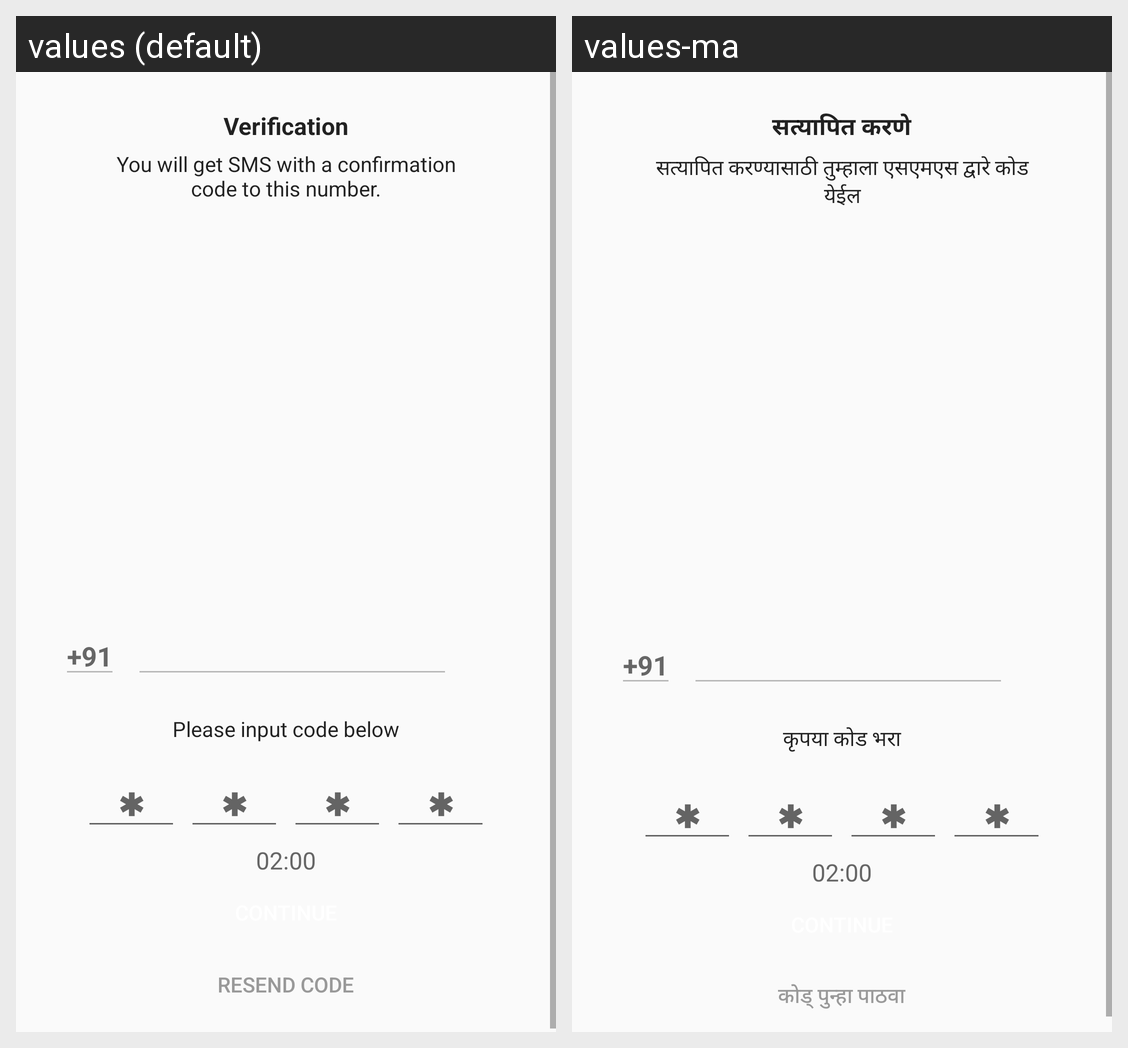

Translations of the strings shown on this Android screen, per locale in the grid:
Android screen res/layout/activity_otp.xml rendered under 2 locales, left to right: values (default), values-ma. Device: Nexus 5 (rendered at 1080×1920; each locale shown at half size, 540×960, under a caption strip naming it); theme AppTheme.NoActionBar.
Strings drawn on this screen, with the default value and each locale's value (text and hints the layout hard-codes, and strings that could not be matched under every locale, appear in the picture but are not listed):

otp_verification_head
  values: Verification
  values-ma: सत्यापित करणे

otp_verification_desc
  values: You will get SMS with a confirmation code to this number.
  values-ma: सत्यापित करण्यासाठी तुम्हाला एसएमएस द्वारे कोड येईल

otp_txt_inputcode
  values: Please input code below
  values-ma: कृपया कोड भरा

otp_txt_resendcode
  values: RESEND CODE
  values-ma: कोड् पुन्हा पाठवा
